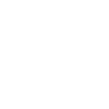
t = 0.00 s
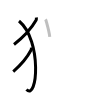
t = 3.25 s
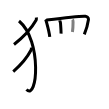
t = 6.50 s
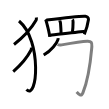
t = 9.50 s
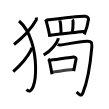
t = 12.75 s
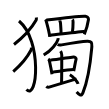
t = 16.00 s

The animated SVG that drew these frames (rendered in a browser with its animation timeline set to each time). Animation: 16 SMIL elements (animate=16); one cycle of 16.00 s.

<svg width="109px" height="109px" viewBox="0 0 px 109px" xmlns="http://www.w3.org/2000/svg" xmlns:xlink="http://www.w3.org/1999/xlink" xml:space="preserve" version="1.1"  baseProfile="full">
<path d="M36.31,17.5c0.06,0.64,0.27,1.87-0.12,2.56C31.2,28.84,26.13,35.05,14,44.54" style="fill:none;stroke:black;stroke-width:3;opacity:0">
  <animate attributeType="CSS" attributeName="opacity" from="0" to="1" begin="0s" dur="1s" repeatCount="Indefinite" fill="freeze" />
</path>
<path d="M19,21c23.5,19.75,18.25,80.5,7.5,68.5" style="fill:none;stroke:black;stroke-width:3;opacity:0">
  <animate attributeType="CSS" attributeName="opacity" from="0" to="1" begin="1s" dur="1s" repeatCount="Indefinite" fill="freeze" />
</path>
<path d="M31.33,47.5c0.05,0.57,0.22,1.66-0.1,2.27c-4.05,7.81-8.16,13.33-17.99,21.77" style="fill:none;stroke:black;stroke-width:3;opacity:0">
  <animate attributeType="CSS" attributeName="opacity" from="0" to="1" begin="2s" dur="1s" repeatCount="Indefinite" fill="freeze" />
</path>
<path d="M45.46,19.42c0.22,0.31,0.45,0.56,0.55,0.95c0.77,3.06,3.22,11.02,3.74,16.51" style="fill:none;stroke:black;stroke-width:3;opacity:0">
  <animate attributeType="CSS" attributeName="opacity" from="0" to="1" begin="3s" dur="1s" repeatCount="Indefinite" fill="freeze" />
</path>
<path d="M46.78,20.03C54.75,19,81.75,16,85.51,16.23c0.96,0.06,3.24,1.53,2.98,3.25c-0.53,3.58-2.24,10.27-4.19,14.87" style="fill:none;stroke:black;stroke-width:3;opacity:0">
  <animate attributeType="CSS" attributeName="opacity" from="0" to="1" begin="4s" dur="1s" repeatCount="Indefinite" fill="freeze" />
</path>
<path d="M59.79,20.32c0.04,0.54,0.62,1.6,0.72,2.91c0.26,3.6,0.64,8.14,0.54,10.34" style="fill:none;stroke:black;stroke-width:3;opacity:0">
  <animate attributeType="CSS" attributeName="opacity" from="0" to="1" begin="5s" dur="1s" repeatCount="Indefinite" fill="freeze" />
</path>
<path d="M72.51,19.55c0.3,0.36,0.55,1.25,0.55,2.44c0,5.25-0.39,8.52-0.62,10.05" style="fill:none;stroke:black;stroke-width:3;opacity:0">
  <animate attributeType="CSS" attributeName="opacity" from="0" to="1" begin="6s" dur="1s" repeatCount="Indefinite" fill="freeze" />
</path>
<path d="M50.45,35.22c3.05-0.45,30.01-3.27,34.2-3.97" style="fill:none;stroke:black;stroke-width:3;opacity:0">
  <animate attributeType="CSS" attributeName="opacity" from="0" to="1" begin="7s" dur="1s" repeatCount="Indefinite" fill="freeze" />
</path>
<path d="M58.04,38.08c0.04,0.4,0.08,1.03-0.08,1.61c-0.98,3.39-6.59,10.83-14.27,15.39" style="fill:none;stroke:black;stroke-width:3;opacity:0">
  <animate attributeType="CSS" attributeName="opacity" from="0" to="1" begin="8s" dur="1s" repeatCount="Indefinite" fill="freeze" />
</path>
<path d="M57.7,44.46c0.99,0.62,2.34,0.68,3.94,0.41c5.75-0.96,21.63-3.34,25.57-3.54c3.94-0.21,5.03,1.02,4.64,5.35C90.75,59,89.5,76.5,82.88,92.93c-1.68,4.17-3.98,1.54-6.3-1.03" style="fill:none;stroke:black;stroke-width:3;opacity:0">
  <animate attributeType="CSS" attributeName="opacity" from="0" to="1" begin="9s" dur="1s" repeatCount="Indefinite" fill="freeze" />
</path>
<path d="M48.25,59.02c0.47,0.32,1.07,1.52,1.16,1.94c0.64,3.06,1.71,7.57,2.61,13.36" style="fill:none;stroke:black;stroke-width:3;opacity:0">
  <animate attributeType="CSS" attributeName="opacity" from="0" to="1" begin="10s" dur="1s" repeatCount="Indefinite" fill="freeze" />
</path>
<path d="M50.17,60.17c7.18-0.61,18.06-2.65,23.23-3.28c1.36-0.16,2.96,1.35,2.71,2.27c-0.86,3.14-1.36,6.83-2.41,12" style="fill:none;stroke:black;stroke-width:3;opacity:0">
  <animate attributeType="CSS" attributeName="opacity" from="0" to="1" begin="11s" dur="1s" repeatCount="Indefinite" fill="freeze" />
</path>
<path d="M52.28,72.12c5.78-0.62,13.09-2.02,21.17-2.6" style="fill:none;stroke:black;stroke-width:3;opacity:0">
  <animate attributeType="CSS" attributeName="opacity" from="0" to="1" begin="12s" dur="1s" repeatCount="Indefinite" fill="freeze" />
</path>
<path d="M60.55,51.07c0.71,0.96,1.21,2.98,1.21,3.93c0,4.7,0,22.62-0.23,28.34" style="fill:none;stroke:black;stroke-width:3;opacity:0">
  <animate attributeType="CSS" attributeName="opacity" from="0" to="1" begin="13s" dur="1s" repeatCount="Indefinite" fill="freeze" />
</path>
<path d="M46.35,86.3c0.7,0.67,2.11,1.01,2.81,0.84c0.69-0.17,23.05-6.91,27.35-8.25" style="fill:none;stroke:black;stroke-width:3;opacity:0">
  <animate attributeType="CSS" attributeName="opacity" from="0" to="1" begin="14s" dur="1s" repeatCount="Indefinite" fill="freeze" />
</path>
<path d="M69.84,74.69c2.92,1.62,7.55,6.68,8.28,9.2" style="fill:none;stroke:black;stroke-width:3;opacity:0">
  <animate attributeType="CSS" attributeName="opacity" from="0" to="1" begin="15s" dur="1s" repeatCount="Indefinite" fill="freeze" />
</path>
</svg>
